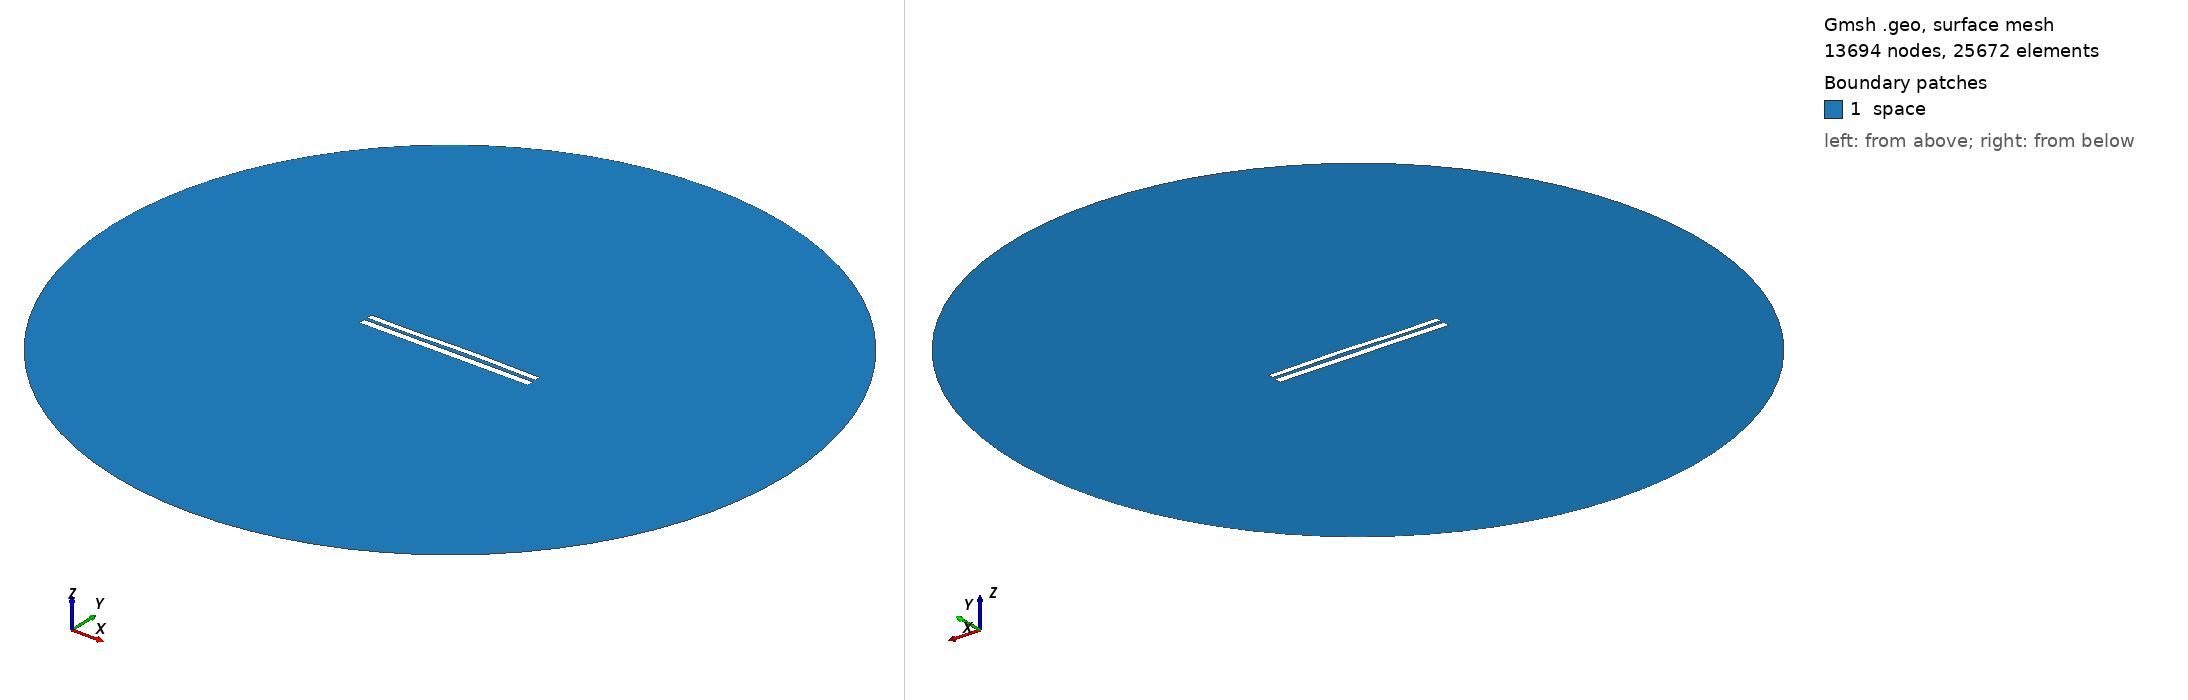

Gmsh geometry script, surface-meshed: 13694 nodes, 25672 surface elements. Boundary patches (legend numbers): 1 space. Left view from above one corner, right view from below the opposite corner. Legend entries are the model's physical surfaces. The drawing asked Gmsh for element sizes between 1% and 20% of the model's largest extent; the script's own settings can give other sizes.

=== 7477.geo (drawn) ===
//---------------------------------------
// Geometry kernel
//---------------------------------------

SetFactory("OpenCASCADE");



//---------------------------------------
// Parameters of the geometry
//---------------------------------------

// Overetch of the upper plate
overetch = 0.25;

// Distance between the plates
distance = 1.75;

// Discretization over the x axis (for the deformation)
nx = 50; 

// Length of the plate
L = 100 - overetch; 

// Number of modes
n = 4; 

// 1st mode coefficient
coeff(1) = 0.15;
beta(1) = 0.596864 * 3.1415926535 / L;

// 2nd mode coefficient
coeff(2) = 0.15;
beta(2) = 1.49418 * 3.1415926535 / L;

// 3rd mode coefficient
coeff(3) = -0.15;
beta(3) = 2.50025 * 3.1415926535 / L;

// 4th mode coefficient
coeff(4) = -0.075;
beta(4) = 3.49999 * 3.1415926535 / L;



//---------------------------------------
// Upper plate (deformed rectangle)
//---------------------------------------

// Coordiantes of the upper plate
xmin = -50;
xmax = 50 - overetch;

// Height of the upper plate
yheight = 4 - 2 * overetch;

// Indexes of the points
UpperID[] = {};
LowerID[] = {};
LeftID[] = {};
RightID[] = {};

// Point index
p = 1;

// Horizontal edges
For i In {1:nx}
    x = xmin + (i-1)*(xmax - xmin)/(nx-1);

    y_bottom = distance / 2 + overetch;
    For j In {1:n}
        C = (Cosh(beta(j)*L) + Cos(beta(j)*L)) / (Sinh(beta(j)*L) + Sin(beta(j)*L));
        y_bottom  = y_bottom + coeff(j) * (Cosh(beta(j)*(x+50)) - Cos(beta(j)*(x+50)) - C * (Sinh(beta(j)*(x+50)) - Sin(beta(j)*(x+50))));
    EndFor

    y_top = y_bottom + yheight;

    Point(p) = {x, y_top, 0, 1.0};
    UpperID[i] = p;
    p = p + 1;

    Point(p) = {x, y_bottom, 0, 1.0};
    LowerID[i] = p;
    p = p + 1;
EndFor

// Create point lists
UpperPts[] = {}; LowerPts[] = {};
For i In {1:nx}
  UpperPts[] += {UpperID[i]};
  LowerPts[] += {LowerID[i]};
EndFor

// Build splines
Spline(1) = {UpperPts[]};
Spline(2) = {LowerPts[]};
Line(3) = {LowerPts[nx-1], UpperPts[nx-1]};
Line(4) = {LowerPts[0], UpperPts[0]};

// Build the plane surface
Curve Loop(1) = {2, 3, -1, -4};
Plane Surface(1) = {1};



//---------------------------------------
// Lower plate (rectangle)
//---------------------------------------

// Vertices
Point(1001) = {-50, -1, 0, 1.0};
Point(1002) = { 50, -1, 0, 1.0};
Point(1003) = { 50,  -5, 0, 1.0};
Point(1004) = {-50,  -5, 0, 1.0};

// Edges
Line(5) = {1001, 1002};
Line(6) = {1002, 1003};
Line(7) = {1003, 1004};
Line(8) = {1004, 1001};

// Plane surface
Line Loop(2) = {5, 6, 7, 8};
Plane Surface(2) = {2}; 



//---------------------------------------
// Outer (fictious) boundary
//---------------------------------------

// Points
Point(1005) = {0, 0, 0};       // Center
Point(1006) = {200, 0, 0};     // Start point
Point(1007) = {0, 200, 0};     // 90 degrees
Point(1008) = {-200, 0, 0};    // 180 degrees
Point(1009) = {0, -200, 0};    // 270 degrees

// Circle arcs (each needs start, center, end)
Circle(9) = {1006, 1005, 1007};
Circle(10) = {1007, 1005, 1008};
Circle(11) = {1008, 1005, 1009};
Circle(12) = {1009, 1005, 1006};

// Plane surface for the entire domain
Curve Loop(3) = {9, 10, 11, 12};
Surface(3) = {3};

// Subtract the plates from the whole domain to obtain the actual domain where we want to solve the equations
BooleanDifference{ Surface{3}; Delete; }{ Surface{1}; Surface{2}; Delete; }




//---------------------------------------
// Transfinite Lines/Curves
//---------------------------------------

// Set the number of points on the boundaries
r = 7;

// Plates
Transfinite Curve {1, 2} = 50*r Using Progression 1;
Transfinite Curve {3, 4} = 2*r Using Progression 1;
Transfinite Line {5, 7} = 50*r Using Progression 1;
Transfinite Line {6, 8} = 2*r Using Progression 1;

// Outer boundary
Transfinite Line {9, 10, 11, 12} = 20 Using Progression 1;



//---------------------------------------
// Physical groups
//---------------------------------------                

// Physical curves (boundaries)
Physical Line("force_segment", 10) = {2};
Physical Line("upper_plate", 11) = {1, 3, 4};
Physical Line("lower_plate", 12) = {5, 6, 7, 8};
Physical Line("boundary", 20) = {9, 10, 11, 12};

// Physical Surfaces
Physical Surface("space", 30) = {3};



//---------------------------------------
// 6. Generate the Mesh
//---------------------------------------

// 2D mesh generation
Mesh 2;
